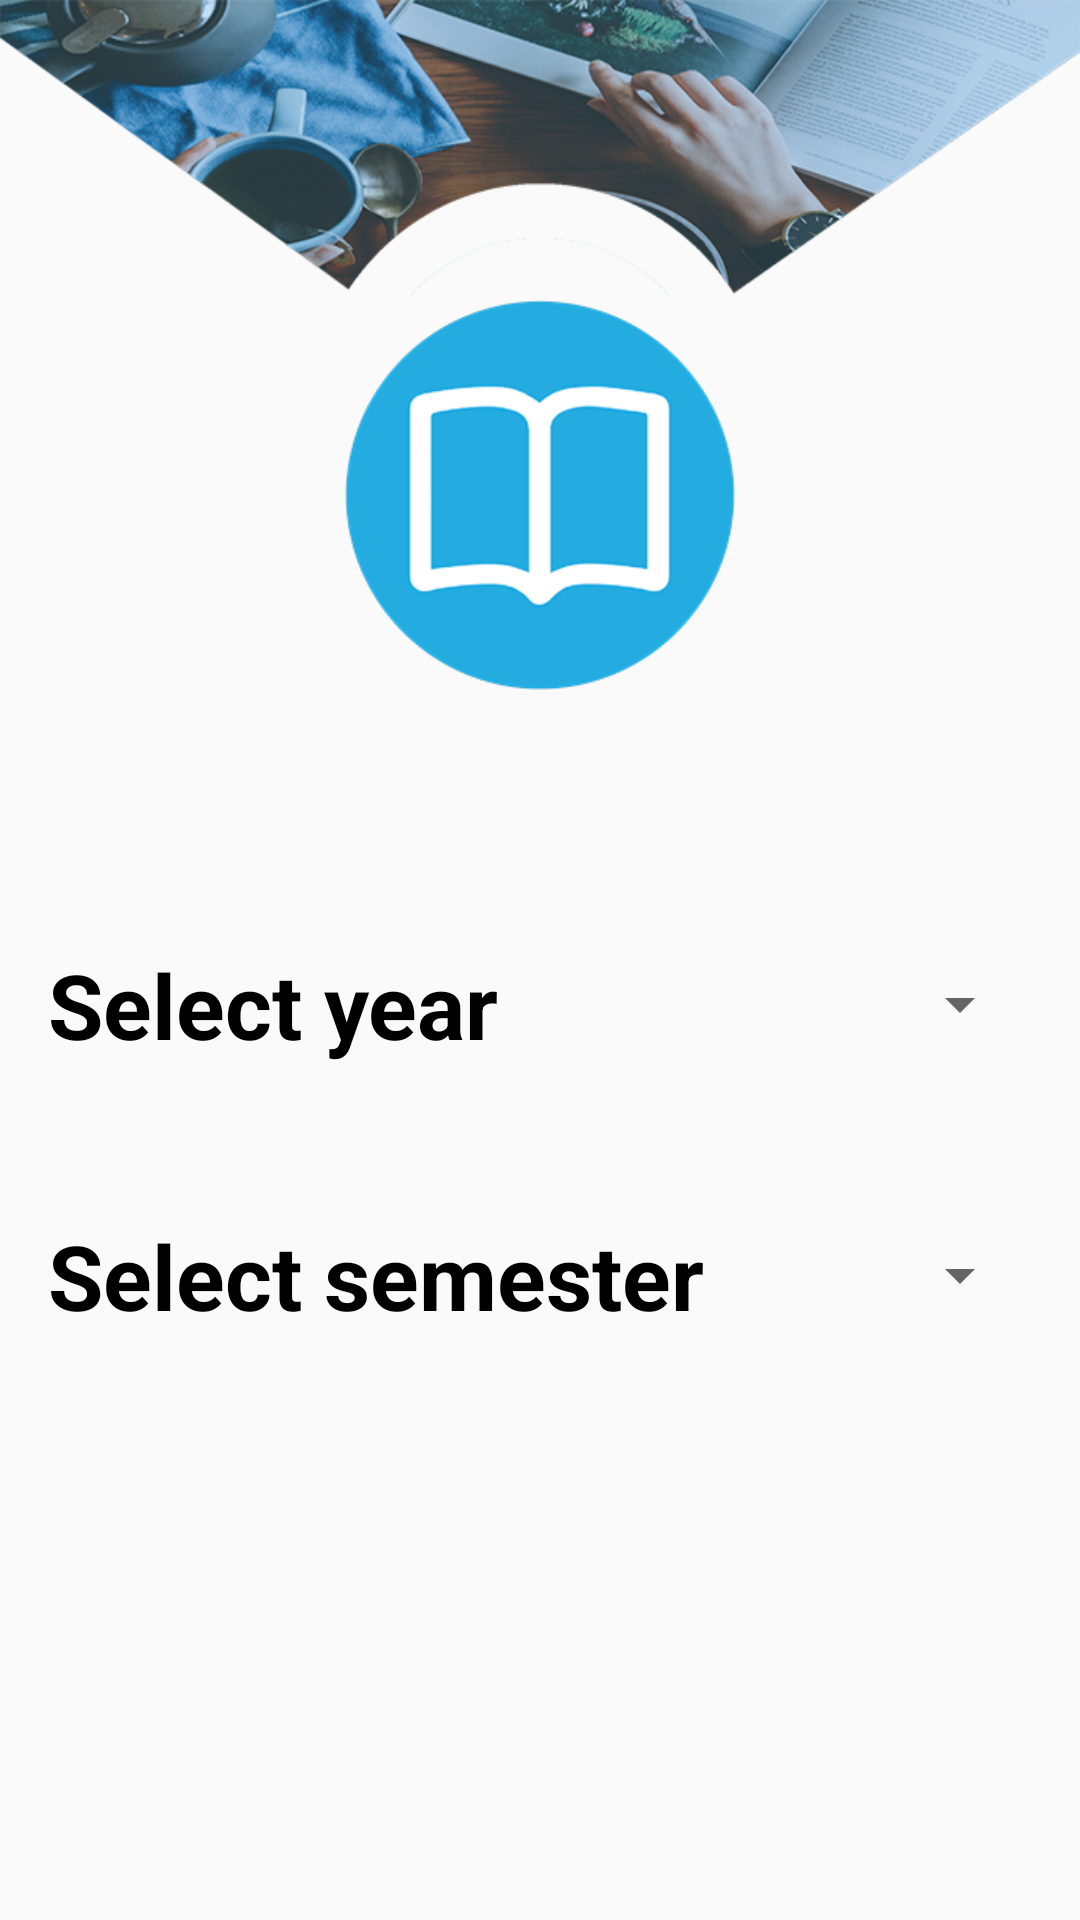

Write the Android layout XML for this screen, with the resource values it uses.
<!-- AndroidManifest.xml: application theme AppTheme -->
<!-- res/layout/study_for_low.xml -->
<?xml version="1.0" encoding="utf-8"?>
<RelativeLayout
    xmlns:android="http://schemas.android.com/apk/res/android"
    xmlns:app="http://schemas.android.com/apk/res-auto"
    xmlns:tools="http://schemas.android.com/tools"
    android:layout_height="match_parent"
    android:layout_width="match_parent"
    android:layoutDirection="ltr">

<WebView
    android:id="@+id/webViewDownload"
    android:layout_width="match_parent"
    android:layout_height="match_parent"
    android:visibility="gone"/>
<WebView
    android:id="@+id/webView"
    android:layout_width="match_parent"
    android:layout_height="match_parent"
    android:visibility="gone"/>

<LinearLayout
    android:layout_width="match_parent"
    android:layout_height="match_parent"
    android:orientation="vertical"
    android:gravity="center_horizontal">

        <ImageView
            android:id="@+id/study_header"
            android:layout_width="match_parent"
            android:layout_height="@dimen/header_study_height"
            android:scaleType="fitXY"
            android:src="@drawable/study_header1"/>

        <ImageView
            android:id="@+id/study_header2"
            android:layout_width="@dimen/header_study2_height"
            android:layout_height="@dimen/header_study2_height"
            android:scaleType="fitCenter"
            android:src="@drawable/study_header2"/>

        <LinearLayout
            android:layout_width="match_parent"
            android:layout_height="match_parent"
            android:orientation="vertical"
            android:paddingLeft="16dp"
            android:paddingTop="20dp"
            android:paddingRight="16dp"
            android:gravity="center_vertical">


                <LinearLayout
                    android:layout_width="match_parent"
                    android:layout_height="wrap_content"
                    android:orientation="horizontal"
                    android:layout_marginBottom="50dp">

                <TextView
                    android:id="@+id/text_year"
                    android:layout_width="wrap_content"
                    android:layout_height="wrap_content"
                        android:text="Select year"
                        android:textSize="30sp"
                        android:textStyle="bold"
                    android:textColor="#000"/>


                        <Spinner
                            android:id="@+id/spinner_year"
                            android:layout_width="match_parent"
                            android:layout_height="match_parent"
                            android:paddingLeft="8dp"
                            tools:background="#000"/>

                </LinearLayout>


                <LinearLayout
                    android:layout_width="match_parent"
                    android:layout_height="wrap_content"
                        android:orientation="horizontal"
                    android:layout_marginBottom="50dp">
                <TextView
                    android:id="@+id/text_simister"
                    android:layout_width="wrap_content"
                    android:layout_height="wrap_content"
                    android:text="Select semester"
                    android:textSize="30sp"
                    android:textColor="#000"
                    android:textStyle="bold"/>

                <Spinner
                    android:id="@+id/spinner_semester"
                    android:layout_width="match_parent"
                    android:layout_height="match_parent"
                    android:paddingLeft="8dp"
                    tools:background="#000"/>
                </LinearLayout>

                <ImageView
                    android:id="@+id/studycircle"
                    android:layout_marginTop="10dp"
                    android:layout_width="70dp"
                    android:layout_height="70dp"
                    android:src="@drawable/search_low"
                    android:layout_gravity="center_horizontal"/>


        </LinearLayout>

</LinearLayout>
</RelativeLayout>
<!-- resources referenced by this layout -->
<resources>
  <dimen name="header_study2_height">130dp</dimen>
  <dimen name="header_study_height">100dp</dimen>
  <!-- drawable study_header1: png bitmap (drawable, 178865 bytes) -->
  <!-- drawable study_header2: png bitmap (drawable, 27069 bytes) -->
  <style name="AppTheme" parent="Theme.AppCompat.Light">
          
          <item name="windowActionBar">true</item>
          <item name="windowNoTitle">true</item>
      </style>
</resources>
